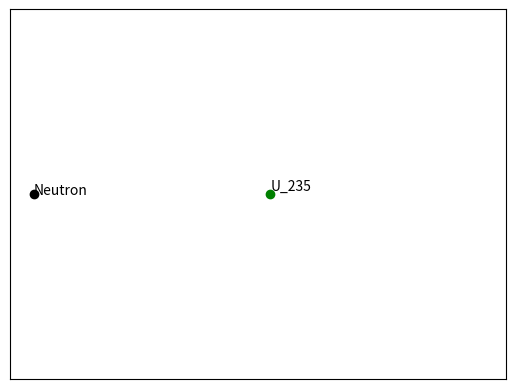

This chart was generated by the following Python code:
# -*- coding: utf-8 -*-
"""
Created on Mon Oct 11 19:39:17 2021

@author: Baptiste
"""

import matplotlib.pyplot as plt
import numpy as np
import matplotlib.animation as animation

fig, ax = plt.subplots()

ax.set_xlim([-1,20])
ax.set_ylim([-10,10])

L = 40
theta = np.linspace(0,25,L)
theta2 = np.linspace(0,25,L)

x = theta
y = 0
Y = theta2

neutron, = ax.plot(0,0, 'ko')
neutron2, = ax.plot(-10,0, 'ko')
neutron3, = ax.plot(-10,0, 'ko')
uranium, = ax.plot(10,0, 'go')
uranium2, = ax.plot(-10.2,-10, 'ro')

annotation = ax.annotate(
    'Neutron', xy=(0,0), xytext=(0,0))
annotation3 = ax.annotate(
    'Neutron 2', xy=(-20,-20), xytext=(-20,-20))
annotation2 = ax.annotate(
    'U_235', xy=(10.04,0.2), xytext=(10.04,0.2))

annotation4 = ax.annotate(
    'U_236', xy=(- 20,20), xytext=(-20,20))
#retirer les graduations des axes
ax.axes.get_xaxis().set_visible(False)
ax.axes.get_yaxis().set_visible(False)
def update(i):
    uranium.set_data(10.2,0)
    uranium2.set_data(-10.2,0)
    annotation2.set_position((10.2,0.2))   
    annotation2.xy = (10.4,0.2)
    
    annotation4.set_position((-20,20))
    annotation4.xy = (-20,20)
    
    new_x = x[i%L]
    new_y = y
    
    if  new_x > 10 :
        neutron.set_data(-10,-10)
        annotation.set_position((-10,-10))
        annotation.xy = (-10,-10)
        
    #if  new_x > 10 and new_x < 15 : 
        
        uranium.set_data(-10,-10)
        uranium2.set_data(10.2,0)
        neutron.set_data(-10,0)
        
        #U_235
        annotation4.set_position((10.2,0.2))
        annotation4.xy = (10.2,0.2)
        
        annotation2.set_position((-20,20))
        annotation2.xy = (-20,20)
        
    if  new_x > 15 : 
        new_y = Y[i%L]-10
        #Neutron 2
        annotation3.set_position((new_x,new_y))
        annotation3.xy = (new_x,new_y)
        neutron3.set_data(new_x,new_y)
        neutron2.set_data(new_x,-new_y)
    
        
    else:  
        
        neutron.set_data(new_x,0)
        annotation.set_position((new_x+0.1,0.1))
        annotation.xy = (new_x,0)
        
    print(new_x)
    return neutron, annotation

ani = animation.FuncAnimation(
    fig, update, interval = 250, blit = False)

plt.show()